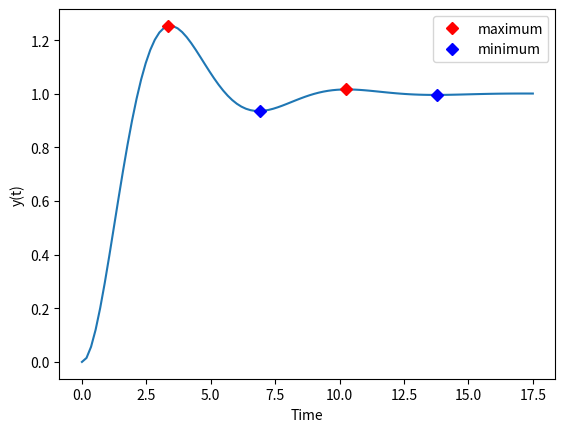

Source code (Python):
from __future__ import print_function
import numpy as np
import matplotlib.pyplot as plt
import scipy.signal as scs


def Analyses_second_order(v, t, max_peeks):
    """take vector of output (v) , time vector along with the outputs (t) and  time where the analyses stops (t_end)
    scaled models are used in this analyses"""

    # empty vectors for storing data
    max_v = []
    min_v = []
    time_min = []
    time_max = []
    plt.plot(t, v)

    if np.max(v) >= 1:
        for k in range(max_peeks):
            if len(v)-2 >= 1:
                # give indices from min to max value of the output vector
                sort = np.argsort(v)
                # store the maximum value and time where the maximum occurs of the system
                max_v.append([v[sort[-1]]])
                # updating the vector to not contain information already contained in max vector
                v = v[sort[-1]+1:]
                # sorting updated output vector that doesn't contain the previous maximum value
                sort = np.argsort(v)
                # store the minimum value and time where the minimum occurs of the system
                min_v.append([v[sort[0]]])
                # updating the vector to not contain information already contained in the min value
                v = v[sort[0]+1:]

    else:
        return "not second order"

    # finding the times where the corresponding maximums and minimums occur
    for i in range(len(t)):
        for j in range(len(max_v)):

            if y[i] == max_v[j]:
                time_max.append(t[i])
            if y[i] == min_v[j]:
                time_min.append(t[i])

    max_v, min_v = np.matrix(max_v), np.matrix(min_v)

    # the analysis of rise time, overshoot decay ratio
    if max_peeks > 1:
        decay_ratio = (max_v[0, 0]-1)/(max_v[1, 0]-1)
        overshoot = max_v[0, 0]

    print('decay ratio = ', decay_ratio)
    print('overshoot = ', overshoot)

    total_varaince = np.sum(np.abs(np.diff(y)))
    print('Total Variance ', total_varaince)

    plt.plot(time_max, max_v, 'rD',label='maximum')
    plt.plot(time_min, min_v, 'bD',label='minimum')
    plt.xlabel('Time')
    plt.ylabel('y(t)')
    plt.legend()
    plt.show()

# example
# time constant = 1 dampening coefficient = 0.7 and steady state gain = 1
# G = 1/(s**2+1.4*s+1)

f = scs.lti([1], [1, 0.8, 1])
[t, y] = f.step()


#y = np.random.random(20)
#t = np.linspace(0, 19, 20)


Analyses_second_order(y, t, 2)
